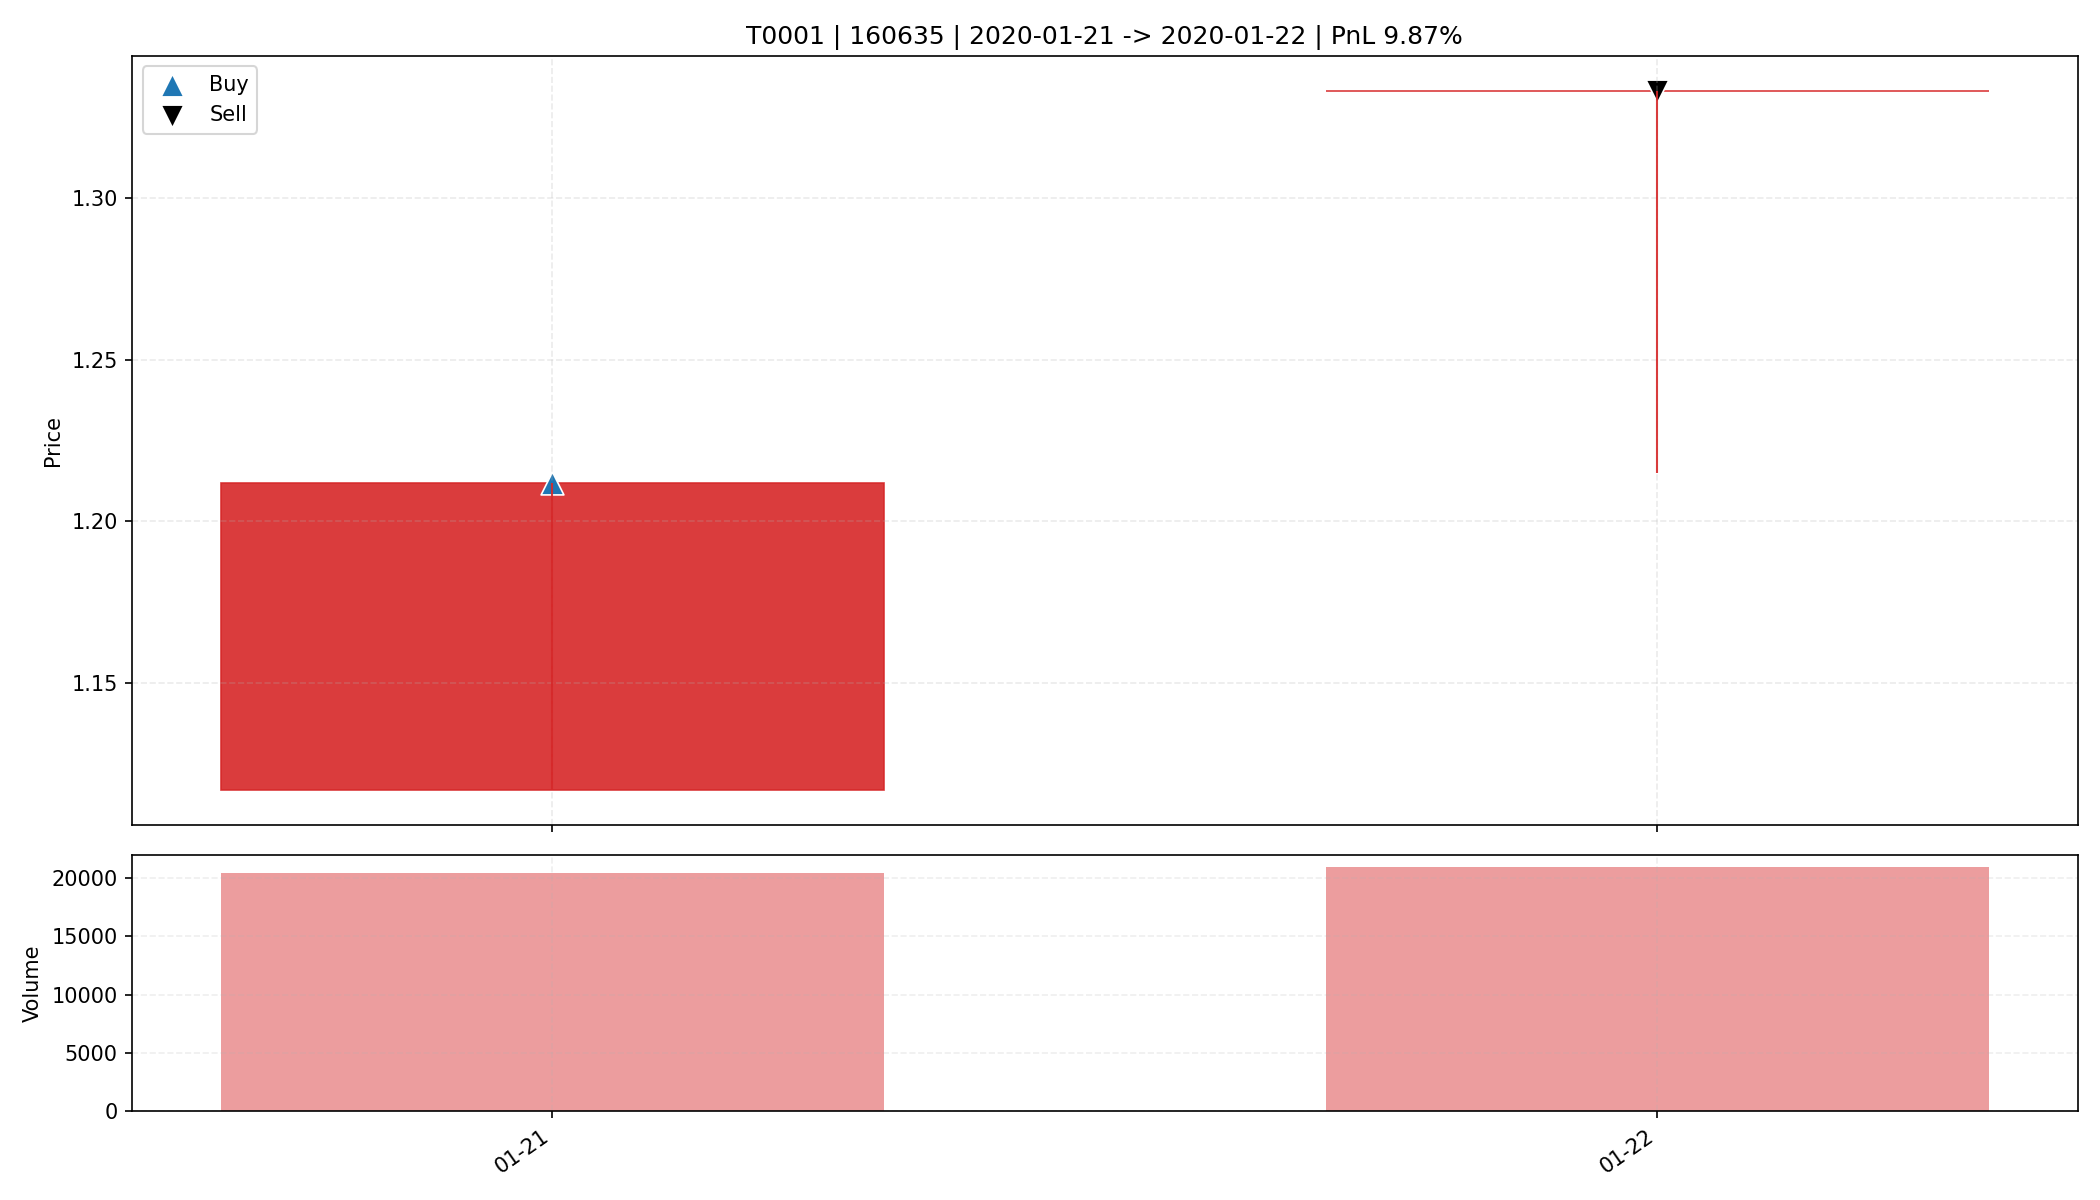

The file beside this chart, header and first rows:
date, open, high, low, close, amount, volume, trade_id, code, buy_date, sell_date, buy_price, sell_price, matched_shares, buy_reason, sell_reason, sell_profit_pct, sell_hold_days, is_buy_day, is_sell_day, holding_day_index
2020-01-21, 1.117, 1.212, 1.117, 1.212, 2433276, 20424, T0001, 160635, 2020-01-21, 2020-01-22, 1.212, 1.333, 13600, 前10日振幅5.6%, 阳线涨幅8.5%, 突破均线, 创20日新高, 放量3.…, 主动止盈半仓-MA5乖离率14.62%>7.00%, 9.874, 1.0, True, False, 0
2020-01-22, 1.333, 1.333, 1.215, 1.333, 2721260, 20922, T0001, 160635, 2020-01-21, 2020-01-22, 1.212, 1.333, 13600, 前10日振幅5.6%, 阳线涨幅8.5%, 突破均线, 创20日新高, 放量3.…, 主动止盈半仓-MA5乖离率14.62%>7.00%, 9.874, 1.0, False, True, 1
